Run: headless pygame with SDL's dummy video driver; simulated clock (each Clock.tick advances the game by its frame time, no real sleeping); random seed 0; keys injected as events and as key.get_pressed() state; no mouse input.
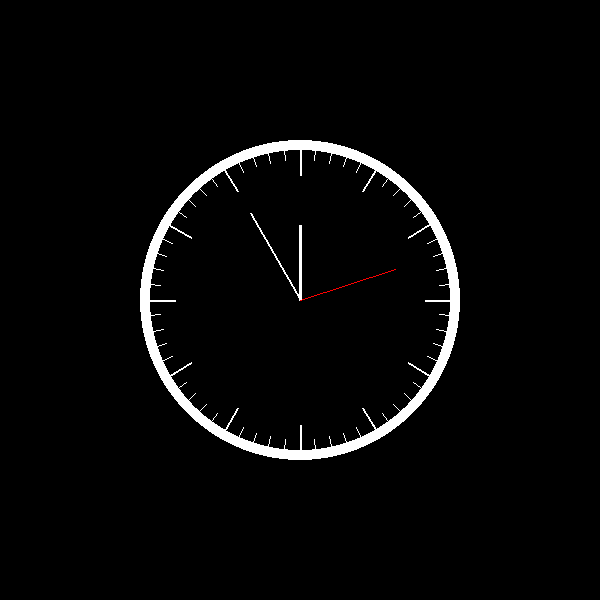
Frame 1 of 4 · flips 1–60 · no input
Frame 2 of 4 · flips 61–180 · tapped SPACE, RETURN · held RIGHT (→), D · screen unchanged from frame 1, image omitted
Frame 3 of 4 · flips 181–300 · held DOWN (↓), S · screen unchanged from frame 2, image omitted
Frame 4 of 4 · flips 301–420 · held LEFT (←), A, UP (↑), W · screen unchanged from frame 3, image omitted

The pygame program that drew these frames:

import pygame
import math
from datetime import datetime
import time

def main():

    pygame.init() 

    window_size = (600, 600)

    screen = pygame.display.set_mode((window_size)) #Create a window of 640x600 pixels

    black = (0, 0, 0)
    white = (255, 255, 255)

    center = ((window_size[0]/2, window_size[1]/2))

    print(f"Time: {datetime.now().hour}:{datetime.now().minute}:{datetime.now().second}")

    run_flag = True
    while run_flag is True:
        for event in pygame.event.get():
            if event.type == pygame.QUIT:
                run_flag = False

        screen.fill((black)) #Fill with black
        pygame.draw.circle(screen, (white), (center), 160, 10) #Draw circle
        for i in range(12): #draw clock hours
            angle_h = math.radians(i * (360/12)) #Split 360 degress in 12, change to radians

            start_point_x = center[0] + 125 * math.cos(angle_h) #Calculate start point for x coordinate 
            start_point_y = center[1] + 125 * math.sin(angle_h) #Calculate start point for y coordinate

            end_point_x = center[0] + 150 * math.cos(angle_h) #Calculate end point for x coordinate 
            end_point_y = center[1] + 150 * math.sin(angle_h) #Calculate end point for y coordinate
            
            #maybe use loop to draw the numbers for each hour (need to set start angle not cos 1)
            pygame.draw.line(screen, (white), (start_point_x, start_point_y), (end_point_x, end_point_y), 2) # Draw the line

        for i in range(60): #Draw clock minutes 
            angle_h = math.radians(i * (360/60)) #Split 360 degress in 60, change to radians

            start_point_x = center[0] + 140 * math.cos(angle_h) #Calculate start point for x coordinate 
            start_point_y = center[1] + 140 * math.sin(angle_h) #Calculate start point for y coordinate

            end_point_x = center[0] + 150 * math.cos(angle_h) #Calculate end point for x coordinate 
            end_point_y = center[1] + 150 * math.sin(angle_h) #Calculate end point for y coordinate
            
            pygame.draw.line(screen, (white), (start_point_x, start_point_y), (end_point_x, end_point_y)) # Draw line
        
        counter_minutes(screen, center)
        counter_hours(screen, center)
        counter_seconds(screen, center)

        pygame.display.flip() #Refresh the screen
        time.sleep(1)


def counter_seconds(screen, center):
    angle = math.radians(360/60*(datetime.now().second + 45))
    x_end = center[0] + 100 * math.cos(angle)
    y_end = center[1] + 100 * math.sin(angle)
    pygame.draw.line((screen), (255, 0, 0), (center[0], center[1]), (x_end, y_end))
    
def counter_minutes(screen, center):
    angle = math.radians(360/60*(datetime.now().minute + 45))
    x_end = center[0] + 100 * math.cos(angle)
    y_end = center[1] + 100 * math.sin(angle)
    pygame.draw.line((screen), (255, 255, 255), (center[0], center[1]), (x_end, y_end),2)

def counter_hours(screen, center):
    angle = math.radians(360/12*(datetime.now().hour + 45))
    x_end = center[0] + 75 * math.cos(angle)
    y_end = center[1] + 75 * math.sin(angle)
    pygame.draw.line((screen), (255, 255, 255), (center[0], center[1]), (x_end, y_end),3)

if __name__ == "__main__":
    main()
